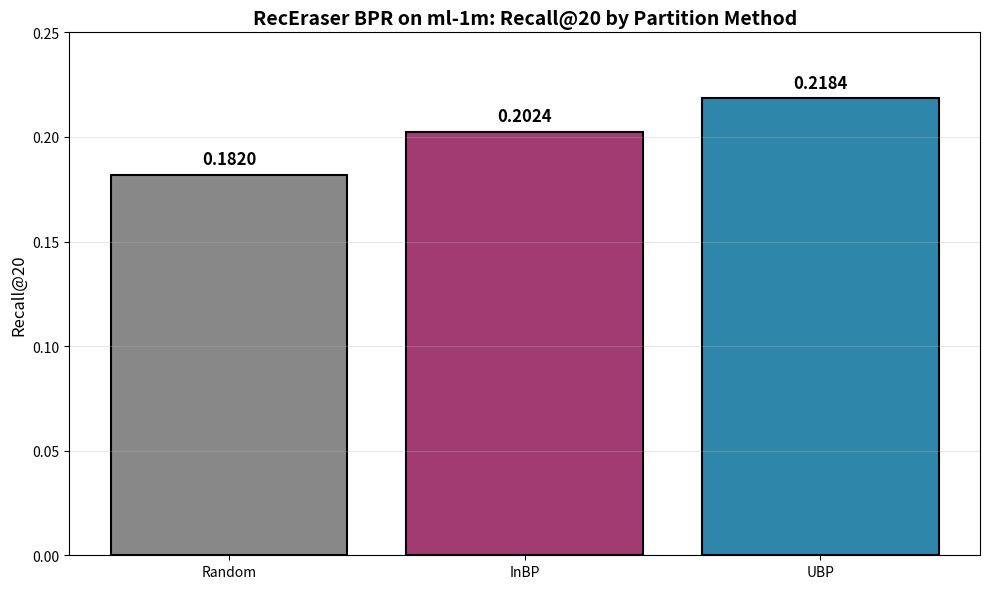

Recreate this plot in Python. (Note: this script raises an exception after producing the figure.)
import matplotlib
matplotlib.use("Agg")
import matplotlib.pyplot as plt
import numpy as np

r = {
 "Random": {"r10": 0.11359, "r20": 0.18195, "r50": 0.31794, "p10": 0.25421, "p20": 0.21459, "p50": 0.16168, "n10": 0.28371, "n20": 0.27471, "n50": 0.29634, "c": "#888888"},
 "InBP": {"r10": 0.12372, "r20": 0.20243, "r50": 0.35447, "p10": 0.26682, "p20": 0.22949, "p50": 0.17440, "n10": 0.29601, "n20": 0.29232, "n50": 0.32083, "c": "#A23B72"},
 "UBP": {"r10": 0.13541, "r20": 0.21844, "r50": 0.37638, "p10": 0.28240, "p20": 0.24331, "p50": 0.18402, "n10": 0.31306, "n20": 0.31114, "n50": 0.34155, "c": "#2E86AB"}
}
m = ["Random", "InBP", "UBP"]

fig, ax = plt.subplots(figsize=(10, 6))
vals = [r[x]["r20"] for x in m]
cols = [r[x]["c"] for x in m]
bars = ax.bar(m, vals, color=cols, edgecolor="black", linewidth=1.5)
for b, v in zip(bars, vals):
 ax.text(b.get_x() + b.get_width()/2, v + 0.005, f"{v:.4f}", ha="center", fontsize=12, fontweight="bold")
ax.set_ylabel("Recall@20", fontsize=12)
ax.set_title("RecEraser BPR on ml-1m: Recall@20 by Partition Method", fontsize=14, fontweight="bold")
ax.grid(axis="y", alpha=0.3)
ax.set_ylim(0, 0.25)
plt.tight_layout()
plt.savefig("../results/recall20_comparison.png", dpi=120, bbox_inches="tight")
print("OK saved")
plt.close()
